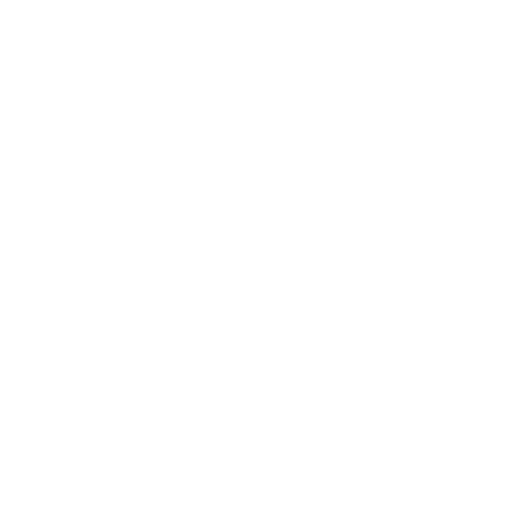
t = 0.00 s
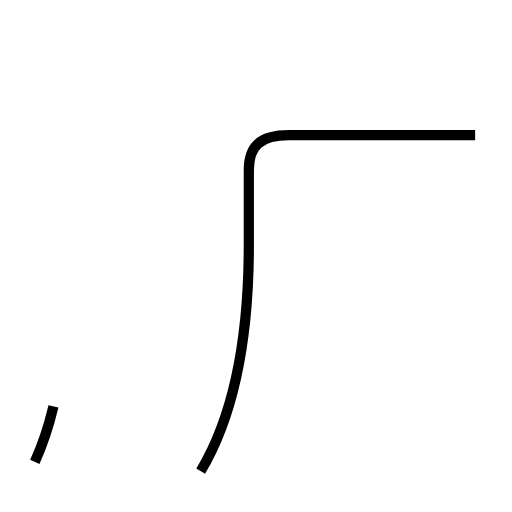
t = 1.80 s
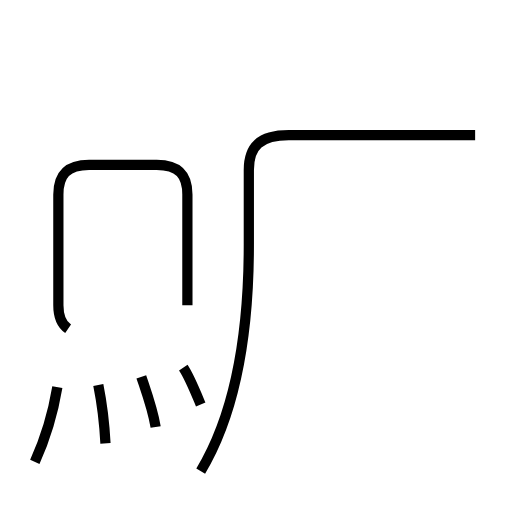
t = 3.52 s
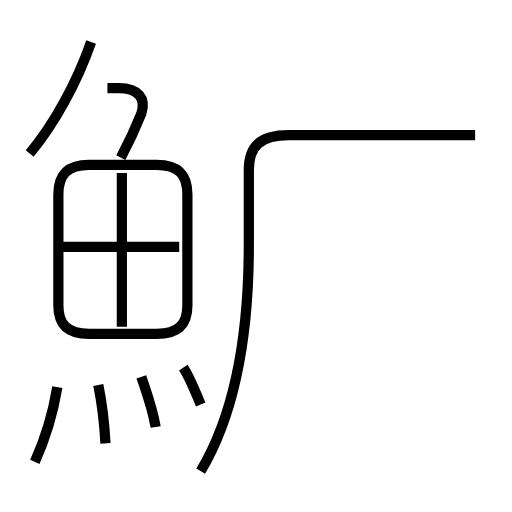
t = 5.39 s
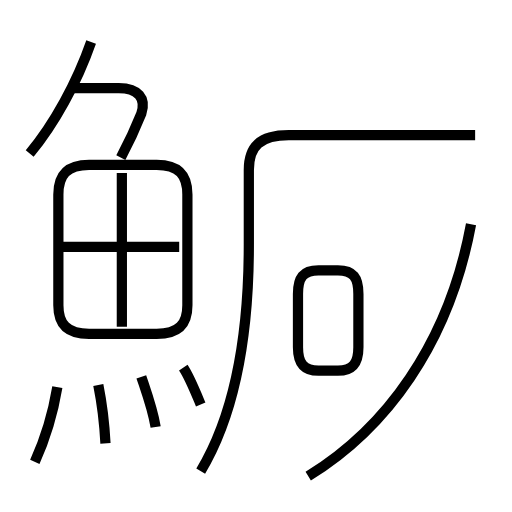
t = 7.24 s
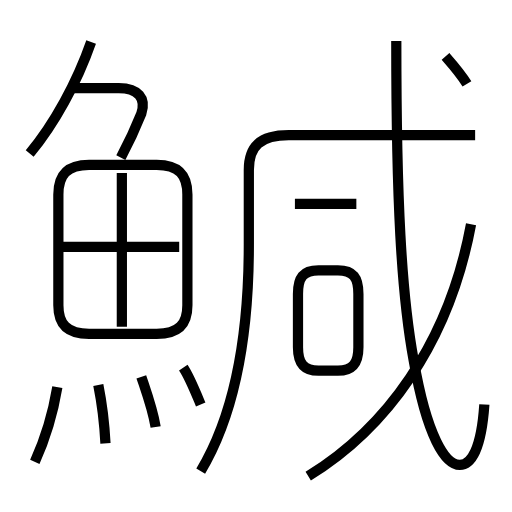
t = 9.02 s

The animated SVG that drew these frames (rendered in a browser with its animation timeline set to each time). Animation: 15 SMIL elements (animate=15); one cycle of 9.02 s.

<?xml version='1.0' encoding='utf-8'?>
<svg viewBox="0.0 -6.0 50.0 50.0" version="1.1" xmlns="http://www.w3.org/2000/svg"><rect x="-1000" y="-1000" width="2000" height="2000" stroke="white" fill="white" /><g style="fill:none;stroke:#000000;stroke-width:1"><path d="M 19.6 2.0 C 22.6 -3.0 24.3 -10.2 24.3 -20.1 L 24.3 -27.4 C 24.3 -29.7 25.4 -30.8 28.2 -30.8 L 46.4 -30.8 " transform="translate(0.0 38.0)" stroke-dasharray="54.34385312329696" stroke-dashoffset="54.34385312329696"><animate attributeName="stroke-dashoffset" from="54.34385312329696" to="0" dur="1.6303155936989087s" begin="0s" fill="freeze" /></path><path d="M 3.4 1.1 C 4.4 -1.1 5.2 -3.8 5.6 -6.2 " transform="translate(0.0 38.0)" stroke-dasharray="7.644360703941869" stroke-dashoffset="7.644360703941869"><animate attributeName="stroke-dashoffset" from="7.644360703941869" to="0" dur="0.22933082111825606s" begin="1.6303155936989087s" fill="freeze" /></path><path d="M 10.3 -0.7 C 10.2 -2.6 9.9 -4.9 9.6 -6.4 " transform="translate(0.0 38.0)" stroke-dasharray="5.747009063779693" stroke-dashoffset="5.747009063779693"><animate attributeName="stroke-dashoffset" from="5.747009063779693" to="0" dur="0.17241027191339078s" begin="1.8596464148171648s" fill="freeze" /></path><path d="M 15.2 -2.3 C 14.9 -4.1 14.3 -5.7 13.8 -7.2 " transform="translate(0.0 38.0)" stroke-dasharray="5.102322668738779" stroke-dashoffset="5.102322668738779"><animate attributeName="stroke-dashoffset" from="5.102322668738779" to="0" dur="0.15306968006216337s" begin="2.0320566867305554s" fill="freeze" /></path><path d="M 19.6 -4.5 C 19.1 -5.7 18.5 -7.2 17.9 -8.1 " transform="translate(0.0 38.0)" stroke-dasharray="3.9866594938998823" stroke-dashoffset="3.9866594938998823"><animate attributeName="stroke-dashoffset" from="3.9866594938998823" to="0" dur="0.11959978481699646s" begin="2.1851263667927188s" fill="freeze" /></path><path d="M 18.3 -14.2 L 18.3 -25.0 C 18.3 -26.9 17.5 -27.9 15.3 -27.9 L 8.7 -27.9 C 6.5 -27.9 5.7 -26.9 5.7 -25.0 L 5.7 -14.2 C 5.7 -12.4 6.5 -11.4 8.7 -11.4 L 15.3 -11.4 C 17.5 -11.4 18.3 -12.4 18.3 -14.2 Z " transform="translate(0.0 38.0)" stroke-dasharray="53.93691640824864" stroke-dashoffset="53.93691640824864"><animate attributeName="stroke-dashoffset" from="53.93691640824864" to="0" dur="1.6181074922474592s" begin="2.304726151609715s" fill="freeze" /></path><path d="M 11.9 -12.1 L 11.9 -27.1 " transform="translate(0.0 38.0)" stroke-dasharray="15.000000000000002" stroke-dashoffset="15.000000000000002"><animate attributeName="stroke-dashoffset" from="15.000000000000002" to="0" dur="0.45s" begin="3.9228336438571745s" fill="freeze" /></path><path d="M 17.5 -19.9 L 6.1 -19.9 " transform="translate(0.0 38.0)" stroke-dasharray="11.4" stroke-dashoffset="11.4"><animate attributeName="stroke-dashoffset" from="11.4" to="0" dur="0.34199999999999997s" begin="4.372833643857175s" fill="freeze" /></path><path d="M 2.9 -29.0 C 5.3 -31.9 7.5 -35.9 8.9 -39.9 " transform="translate(0.0 38.0)" stroke-dasharray="12.502992255780294" stroke-dashoffset="12.502992255780294"><animate attributeName="stroke-dashoffset" from="12.502992255780294" to="0" dur="0.3750897676734088s" begin="4.714833643857174s" fill="freeze" /></path><path d="M 11.8 -28.6 C 12.7 -30.3 13.4 -31.9 13.8 -32.9 C 14.3 -34.4 13.5 -35.4 11.6 -35.4 L 7.2 -35.4 " transform="translate(0.0 38.0)" stroke-dasharray="13.234780992506847" stroke-dashoffset="13.234780992506847"><animate attributeName="stroke-dashoffset" from="13.234780992506847" to="0" dur="0.3970434297752054s" begin="5.089923411530583s" fill="freeze" /></path><path d="M 35.0 -10.1 L 35.0 -15.3 C 35.0 -16.9 34.5 -17.6 33.0 -17.6 L 31.1 -17.6 C 29.6 -17.6 29.1 -16.9 29.1 -15.3 L 29.1 -10.1 C 29.1 -8.6 29.6 -7.8 31.1 -7.8 L 33.0 -7.8 C 34.5 -7.8 35.0 -8.6 35.0 -10.1 Z " transform="translate(0.0 38.0)" stroke-dasharray="28.363439420120844" stroke-dashoffset="28.363439420120844"><animate attributeName="stroke-dashoffset" from="28.363439420120844" to="0" dur="0.8509031826036253s" begin="5.486966841305788s" fill="freeze" /></path><path d="M 30.1 2.5 C 37.6 -2.1 43.8 -10.3 46.0 -22.1 " transform="translate(0.0 38.0)" stroke-dasharray="30.17829168519133" stroke-dashoffset="30.17829168519133"><animate attributeName="stroke-dashoffset" from="30.17829168519133" to="0" dur="0.9053487505557398s" begin="6.337870023909414s" fill="freeze" /></path><path d="M 34.8 -24.1 L 28.8 -24.1 " transform="translate(0.0 38.0)" stroke-dasharray="5.9999999999999964" stroke-dashoffset="5.9999999999999964"><animate attributeName="stroke-dashoffset" from="5.9999999999999964" to="0" dur="0.17999999999999988s" begin="7.243218774465154s" fill="freeze" /></path><path d="M 47.3 -4.5 C 47.0 -0.1 46.0 1.4 44.9 1.4 C 43.5 1.4 41.7 -1.3 40.4 -8.8 C 39.2 -15.3 38.7 -24.4 38.7 -40.0 " transform="translate(0.0 38.0)" stroke-dasharray="49.71730945205714" stroke-dashoffset="49.71730945205714"><animate attributeName="stroke-dashoffset" from="49.71730945205714" to="0" dur="1.4915192835617141s" begin="7.423218774465154s" fill="freeze" /></path><path d="M 45.6 -35.8 C 45.0 -36.8 44.2 -37.7 43.5 -38.5" transform="translate(0.0 38.0)" stroke-dasharray="3.4253858225969087" stroke-dashoffset="3.4253858225969087"><animate attributeName="stroke-dashoffset" from="3.4253858225969087" to="0" dur="0.10276157467790725s" begin="8.914738058026868s" fill="freeze" /></path></g></svg>
